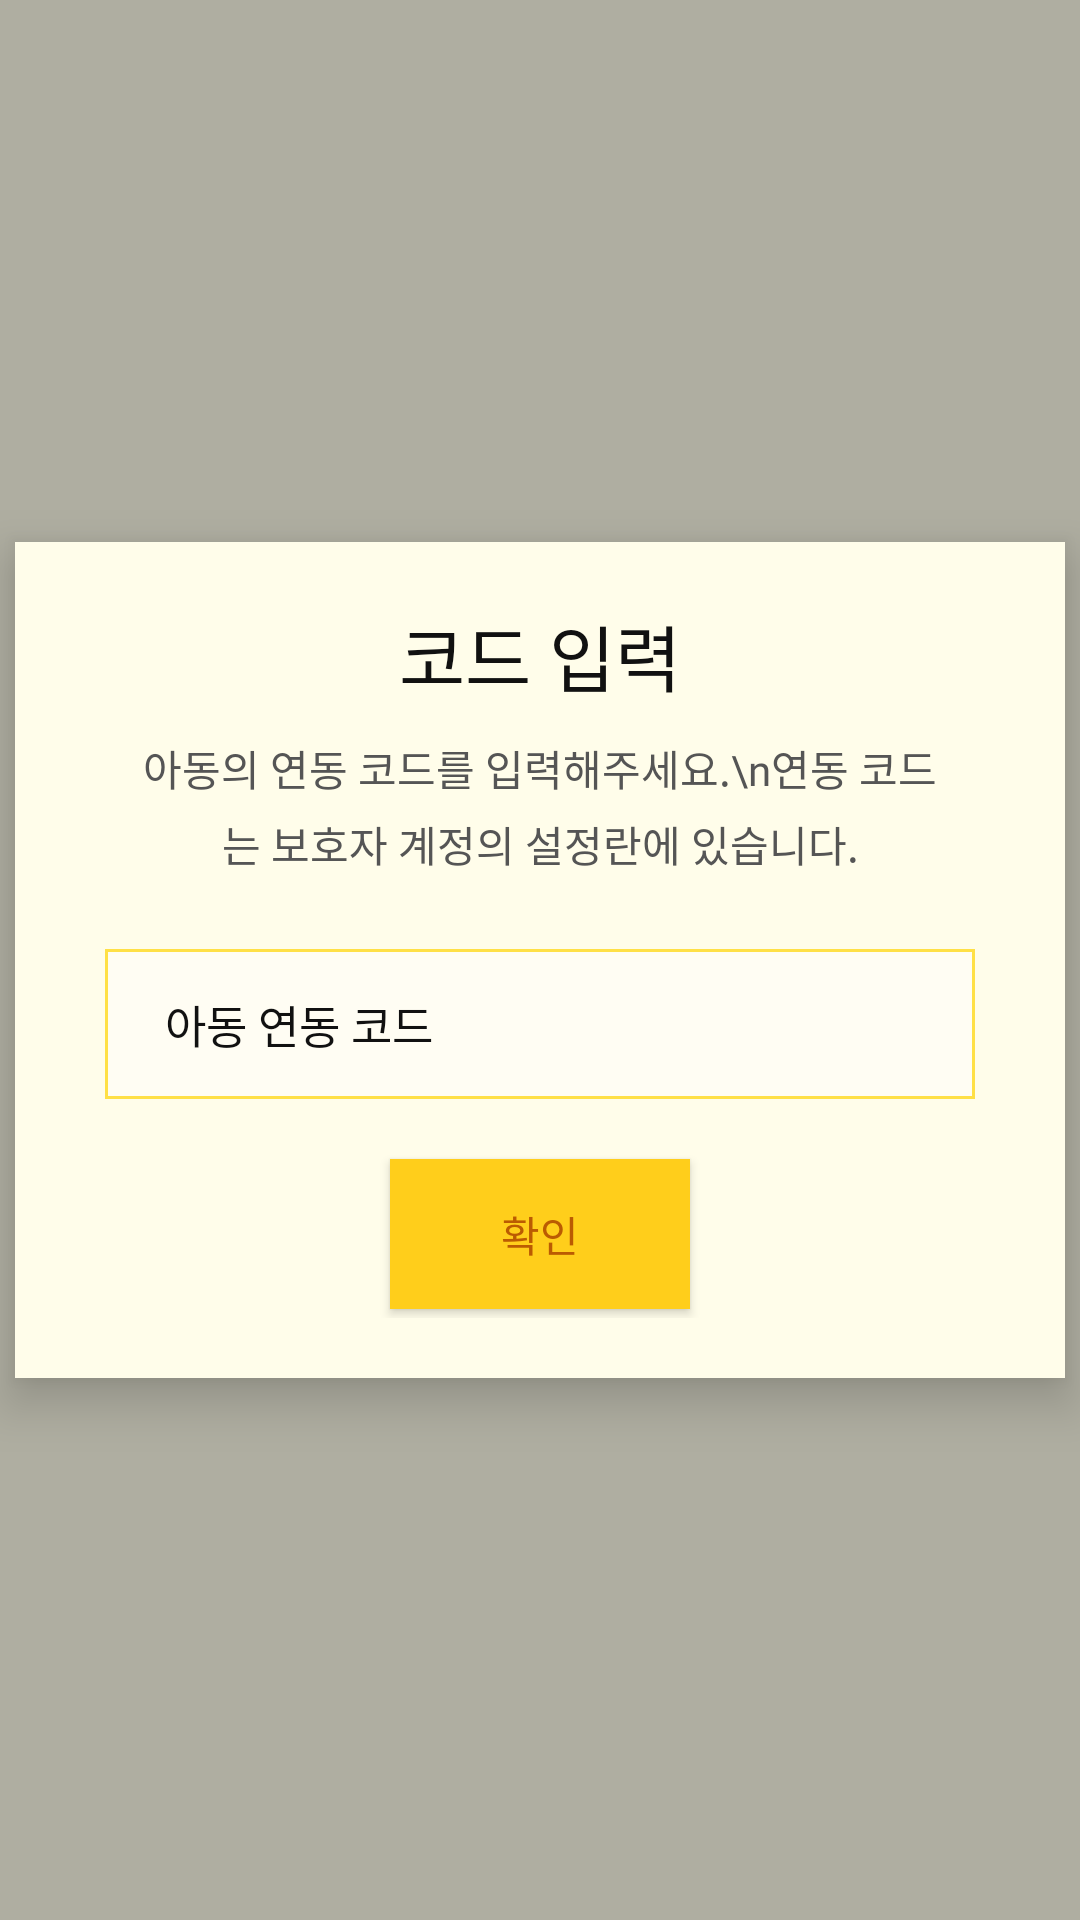

Layout XML and referenced resources for this Android screen:
<!-- AndroidManifest.xml: application theme Theme.WeeSeed_test -->
<!-- res/layout/fragment_link_child.xml -->
<?xml version="1.0" encoding="utf-8"?>
<FrameLayout xmlns:android="http://schemas.android.com/apk/res/android"
    xmlns:tools="http://schemas.android.com/tools"
    android:layout_width="match_parent"
    android:layout_height="match_parent"
    tools:context=".child.LinkChildFragment"
    android:background="@color/sys_50"
    android:fitsSystemWindows="true"
    >

    <View
        android:layout_width="match_parent"
        android:layout_height="match_parent"
        android:background="@color/dimmed2"
        android:clickable="true"
        />

    <LinearLayout
        android:layout_width="350dp"
        android:layout_height="wrap_content"
        android:orientation="vertical"
        android:layout_margin="30dp"
        android:background="@color/sys_50"
        android:layout_gravity="center"
        android:gravity="center"
        android:paddingVertical="20dp"
        android:paddingHorizontal="30dp"
        android:elevation="10dp"
        android:minWidth="300dp"
        >

        <TextView
            android:layout_width="match_parent"
            android:layout_height="wrap_content"
            android:gravity="center"
            android:fontFamily="@font/pretendard_bold"
            android:textSize="24dp"
            android:text="코드 입력"
            android:textColor="@color/font_black"
            />

        <TextView
            android:layout_width="match_parent"
            android:layout_height="wrap_content"
            android:gravity="center"
            android:layout_margin="10dp"
            android:fontFamily="@font/pretendard_regular"
            android:lineSpacingExtra="5dp"
            android:text="아동의 연동 코드를 입력해주세요.\n연동 코드는 보호자 계정의 설정란에 있습니다."
            android:textColor="@color/font_darkgray"
            />

        <EditText
            android:id="@+id/lc_et_child_code"
            android:layout_width="match_parent"
            android:layout_height="50dp"
            android:hint="아동 연동 코드"
            android:background="@drawable/edit_text_border_transparent"

            android:textColor="@color/font_black"
            android:textColorHint="@color/font_black"
            android:fontFamily="@font/pretendard_regular"
            android:textSize="15dp"

            android:paddingHorizontal="20dp"
            android:inputType="textPersonName"
            android:maxLines="1"
            android:maxLength="10"
            android:imeOptions="actionDone"

            android:layout_marginTop="15dp"
            />
        <TextView
            android:id="@+id/lc_desc_child_code"
            android:layout_width="match_parent"
            android:layout_height="20dp"
            android:text=" "
            android:gravity="right"
            android:textColor="@color/brand_red"
            android:maxLines="1"
            />

        <android.widget.Button
            android:id="@+id/lc_btn_go"
            android:layout_width="100dp"
            android:layout_height="50dp"
            android:layout_gravity="bottom|center"
            android:text="확인"
            android:fontFamily="@font/pretendard_bold"
            android:textColor="@color/btn_line"

            android:background="@color/btn_back"
            android:layout_marginBottom="3dp"
            />

    </LinearLayout>

</FrameLayout>
<!-- resources referenced by this layout -->
<resources>
  <color name="brand_red">#FFDC0000</color>
  <color name="btn_back">#FFCE1B</color>
  <color name="btn_line">#BB5B02</color>
  <color name="dimmed2">#55111111</color>
  <color name="font_black">#FF111111</color>
  <color name="font_darkgray">#FF555555</color>
  <color name="sys_50">#FFFDEA</color>
  <!-- drawable edit_text_border_transparent (drawable) -->
  <?xml version="1.0" encoding="utf-8"?>
  <layer-list xmlns:android="http://schemas.android.com/apk/res/android">
      <item>
          <shape android:shape="rectangle">
              <solid android:color="@color/sys_300" />
          </shape>
  
      </item>
  
      <item android:top = "1dp"
          android:right= "1dp"
          android:left="1dp"
          android:bottom="1dp">
  
          <shape android:shape="rectangle">
              <solid android:color="@color/background_color" />
          </shape>
  
      </item>
  </layer-list>
  <style name="Theme.WeeSeed_test" parent="Base.Theme.WeeSeed_test" />
  <color name="sys_300">#FFE046</color>
  <color name="background_color">#FFFDF3</color>
  <style name="Base.Theme.WeeSeed_test" parent="Theme.Material3.DayNight.NoActionBar">
          
          <item name="colorPrimary">@color/brand_yellow</item>
          <item name="colorPrimaryVariant">@color/brand_green</item>
          <item name="colorOnPrimary">@color/white</item>
          
          <item name="colorSecondary">@color/teal_200</item>
          <item name="colorSecondaryVariant">@color/teal_700</item>
          <item name="colorOnSecondary">@color/black</item>
          
          <item name="android:windowLightStatusBar">true</item>
          <item name="android:statusBarColor">@color/black</item>
          
          <item name="android:windowBackground">@color/white</item>
  
      </style>
  <color name="brand_yellow">#FFFFCE00</color>
  <color name="brand_green">#FF04B014</color>
  <color name="white">#FFFFFFFF</color>
  <color name="teal_200">#D9D4CF</color>
  <color name="teal_700">#FFCE1B</color>
  <color name="black">#FF000000</color>
</resources>
